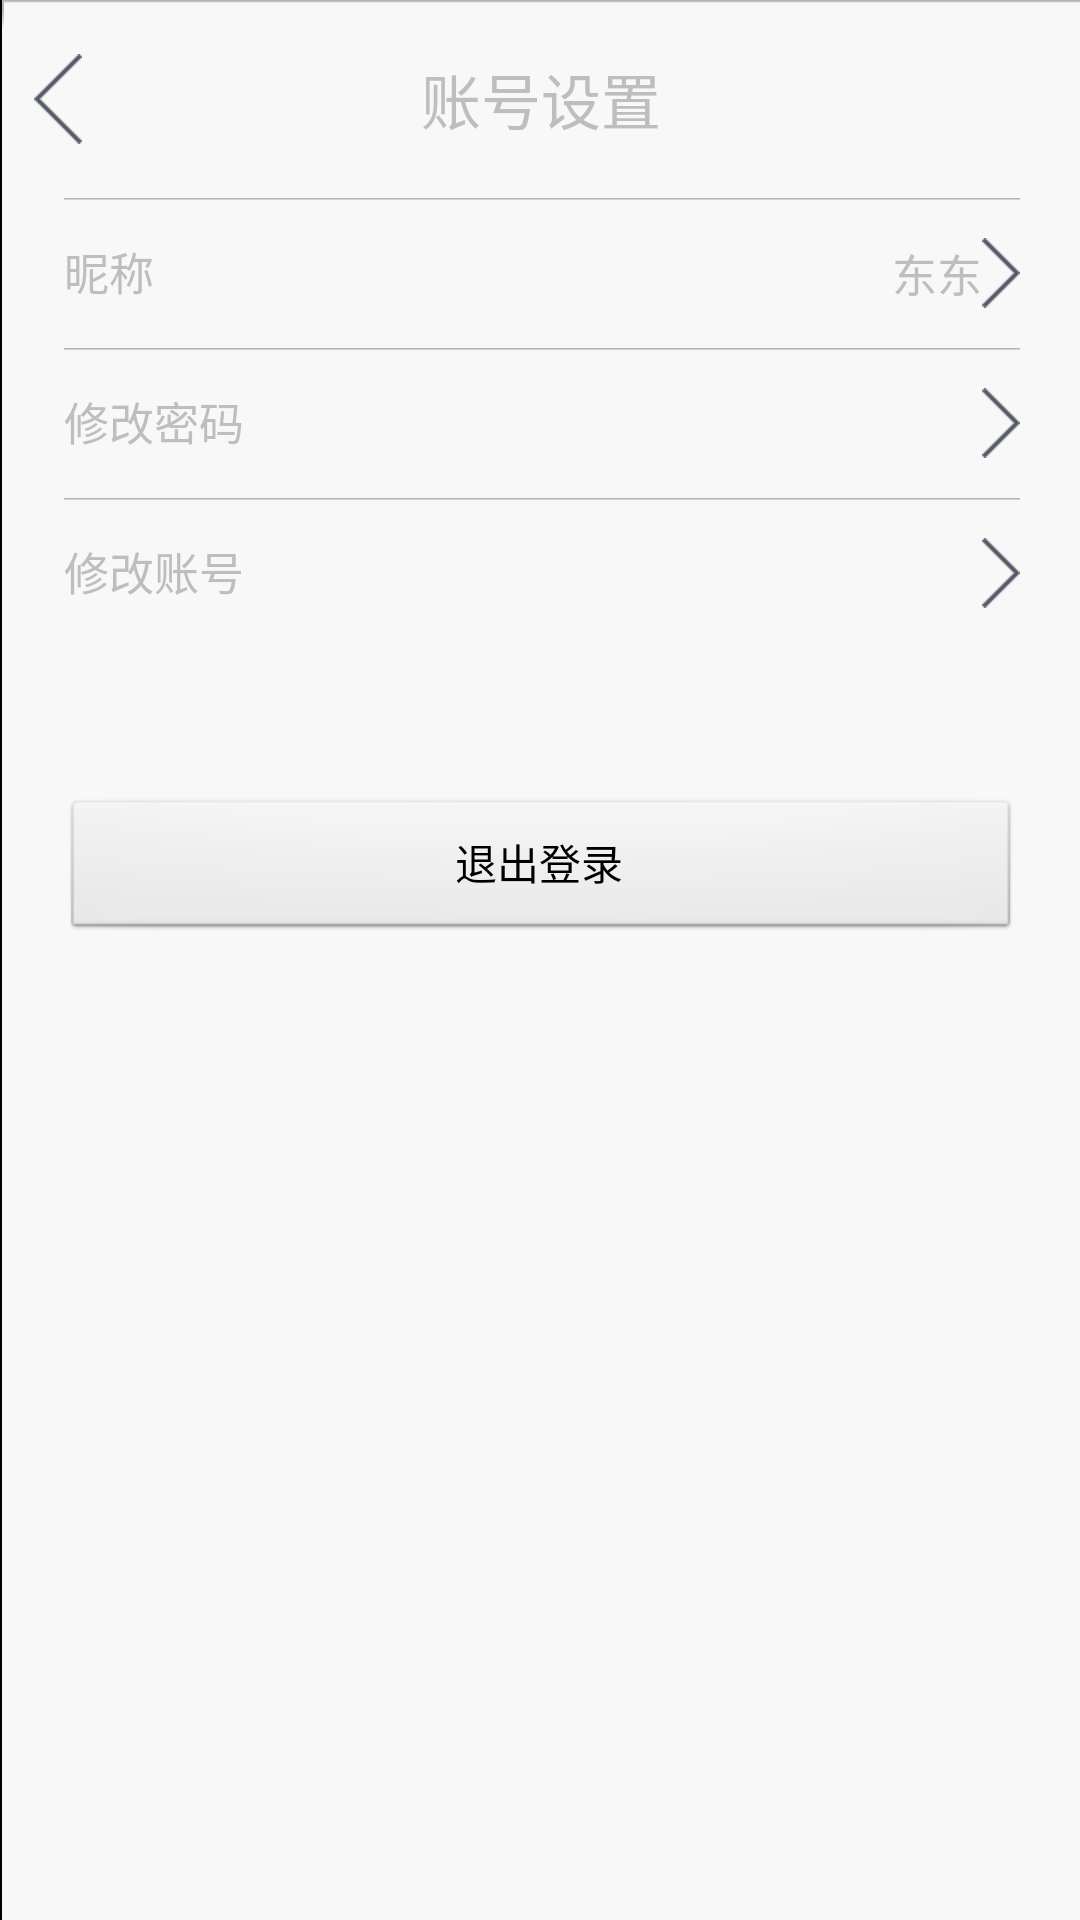

The Android layout XML behind this screen, and the referenced resources:
<!-- AndroidManifest.xml: application theme android:Theme.NoTitleBar -->
<!-- res/layout/test4.xml -->
<?xml version="1.0" encoding="utf-8"?>
<LinearLayout xmlns:android="http://schemas.android.com/apk/res/android"
    android:id="@+id/tabsLayout"
    android:layout_width="wrap_content"
    android:layout_height="match_parent"
    android:background="@drawable/contact_list_buddy_item_bg"
    android:orientation="vertical" >

    <RelativeLayout
        android:layout_width="match_parent"
        android:layout_height="wrap_content"
        android:layout_gravity="center"
        android:background="@drawable/contact_list_buddy_item_bg"
        android:orientation="horizontal" >

        <ImageView
            android:layout_marginLeft="10dp"
            android:layout_centerVertical="true"
            android:src="@drawable/btn_back_normal"
            android:layout_alignParentLeft="true"
            android:layout_width="wrap_content"
            android:layout_height="wrap_content"/>
        <TextView
            android:layout_width="wrap_content"
            android:layout_height="wrap_content"
            android:layout_gravity="center"
            android:clickable="true"
            android:layout_centerInParent="true"
            android:text="账号设置"
            android:textSize="20dp" />
    </RelativeLayout>

    <ScrollView
        android:layout_width="match_parent"
        android:layout_height="wrap_content" >

        <LinearLayout
            android:layout_marginRight="20dp"
            android:layout_marginLeft="20dp"
            android:id="@+id/main_content"
            android:layout_width="match_parent"
            android:layout_height="wrap_content"
            android:orientation="vertical" >

            <RelativeLayout
                android:layout_width="match_parent"
                android:layout_height="50dp"
                android:layout_gravity="center_vertical"
                android:background="@drawable/contact_list_buddy_item_bg"
                android:gravity="center_vertical"
                android:orientation="horizontal" >

                <TextView
                    android:layout_width="wrap_content"
                    android:layout_height="wrap_content"
                    android:clickable="true"
                    android:gravity="center"
                    android:text="昵称"
                    android:textSize="15dp" />

                <TextView
                    android:layout_width="wrap_content"
                    android:layout_height="wrap_content"
                    android:layout_alignParentRight="true"
                    android:clickable="true"
                    android:gravity="center"
                    android:drawableRight="@drawable/ic_arrow_right"
                    android:text="东东"
                    android:textSize="15dp" />
            </RelativeLayout>

            <RelativeLayout
                android:layout_width="match_parent"
                android:layout_height="50dp"
                android:layout_gravity="center_vertical"
                android:background="@drawable/contact_list_buddy_item_bg"
                android:gravity="center_vertical"
                android:orientation="horizontal" >

                <TextView
                    android:layout_width="wrap_content"
                    android:layout_height="wrap_content"
                    android:clickable="true"
                    android:gravity="center"
                    android:text="修改密码"
                    android:textSize="15dp" />

                <TextView
                    android:layout_width="wrap_content"
                    android:layout_height="wrap_content"
                    android:layout_alignParentRight="true"
                    android:clickable="true"
                    android:gravity="center"
                    android:text=""
                    android:drawableRight="@drawable/ic_arrow_right"
                    android:textSize="15dp" />
            </RelativeLayout>
            <RelativeLayout
                android:layout_width="match_parent"
                android:layout_height="50dp"
                android:layout_gravity="center_vertical"
                android:background="@drawable/contact_list_buddy_item_bg"
                android:gravity="center_vertical"
                android:orientation="horizontal" >

                <TextView
                    android:layout_width="wrap_content"
                    android:layout_height="wrap_content"
                    android:clickable="true"
                    android:gravity="center"
                    android:text="修改账号"
                    android:textSize="15dp" />

                <TextView
                    android:layout_width="wrap_content"
                    android:layout_height="wrap_content"
                    android:layout_alignParentRight="true"
                    android:clickable="true"
                    android:gravity="center"
                    android:text=""
                    android:drawableRight="@drawable/ic_arrow_right"
                    android:textSize="15dp" />
            </RelativeLayout>

        </LinearLayout>
    </ScrollView>
    
    <Button 
        android:text="退出登录"
        android:layout_marginTop="50dp"
        android:layout_marginRight="20dp"
            android:layout_marginLeft="20dp"
        android:layout_width="match_parent"
        android:layout_height="wrap_content" />

</LinearLayout>
<!-- resources referenced by this layout -->
<resources>
  <!-- drawable btn_back_normal: png bitmap (drawable-hdpi, 1143 bytes) -->
  <!-- drawable ic_arrow_right: png bitmap (drawable-hdpi, 1116 bytes) -->
</resources>
